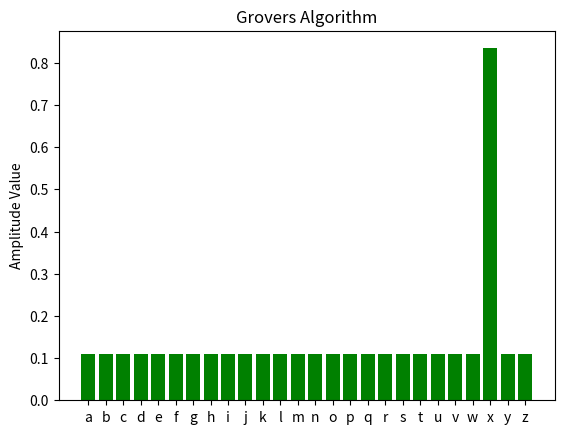

Generate this figure with matplotlib:
import matplotlib.pyplot as plt
import numpy as np
import string
import hashlib
from math import sqrt, pi
from collections import OrderedDict
from statistics import mean
def ShowGraph(amplitude_value, n):
    y_position = np.arange(n)
    plt.bar(y_position, amplitude_value.values(), align='center', color='g')
    plt.xticks(y_position, amplitude_value.keys())
    plt.ylabel('Amplitude Value')
    plt.title('Grovers Algorithm')
    plt.show()

def GetOracle(xvalue):
    return hashlib.sha256(bytes(xvalue, 'utf-8')).hexdigest()

def ExecuteGrover(target, objects, nvalue, rounds):
    y_pos = np.arange(nvalue)
    amplitude = OrderedDict.fromkeys(objects, 1/sqrt(nvalue))
    for i in range(0, rounds, 2):
        for k, v in amplitude.items():
            if GetOracle(k) == target:
                amplitude[k] = v * -1
        average = mean(amplitude.values())
        for k, v in amplitude.items():
            if GetOracle(k) == target:
                amplitude[k] = (2 * average) + abs(v)
                continue
            amplitude[k] = v-(2*(v-average))
    return amplitude

target_algorithm = '3'
objects_grover = ('4', '5', '3', '7','9','11','97')
number = len(objects_grover)
amplitude_grover = OrderedDict.fromkeys(objects_grover, 1/sqrt(number))

amplitude_grover[target_algorithm] = amplitude_grover[target_algorithm] * -1
print(amplitude_grover)
average_grover = mean(amplitude_grover.values())
print("Mean is {}".format(average_grover))
for k, v in amplitude_grover.items():
    if k == target_algorithm:
        amplitude_grover[k] = (2 * average_grover) + abs(v)
        continue
    amplitude_grover[k] = v-(2*(v-average_grover))
print(amplitude_grover)

needle_value = "2d711642b726b04401627ca9fbac32f5c8530fb1903cc4db02258717921a4881"
haystack_value = string.ascii_lowercase
num = len(haystack_value)
num_rounds = int((pi / 4) * sqrt(num))
print("number of rounds are {}".format(num_rounds))
ShowGraph(ExecuteGrover(needle_value, haystack_value, num, num_rounds), num)
